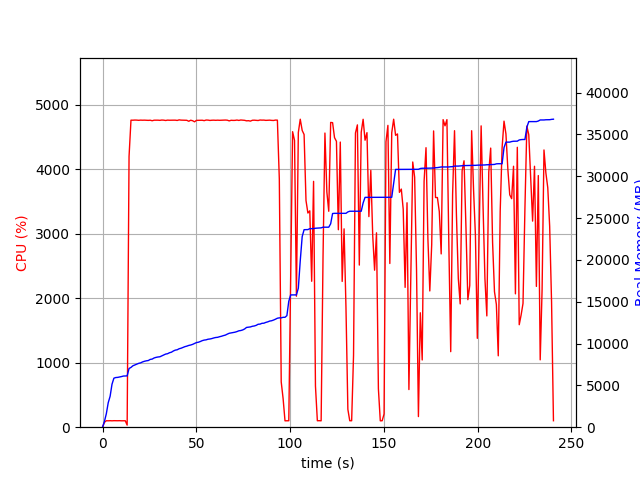

The file beside this chart, header and first rows:
elapsed_time, nproc, cpu, mem_real, mem_virtual
4.00543212890625e-05, 1, 0.0, 6.594, 3185
1.008, 1, 75.4, 688.5, 1795
2.017, 1, 100.1, 1608, 2747
3.025, 1, 99.2, 2924, 4099
4.035, 1, 101.0, 3694, 5933
5.045, 1, 99.0, 5138, 7725
6.054, 1, 101.1, 5860, 7853
7.063, 1, 100.0, 5936, 7853
8.072, 1, 100.1, 5954, 7853
9.081, 1, 101.1, 5998, 8013
10.09, 1, 99.2, 6050, 8013
11.1, 1, 100.2, 6112, 8013
12.11, 1, 99.9, 6122, 8025
13.12, 1, 32.6, 6133, 8025
14.13, 1, 4198, 7017, 12255
15.16, 1, 4761, 7145, 12356
16.18, 1, 4760, 7342, 12577
17.21, 1, 4762, 7437, 12699
18.24, 1, 4761, 7518, 12787
19.27, 1, 4758, 7633, 12916
20.29, 1, 4761, 7688, 12999
21.32, 1, 4760, 7803, 13106
22.35, 1, 4761, 7879, 13164
23.37, 1, 4760, 7934, 13222
24.4, 1, 4758, 7969, 13252
25.43, 1, 4760, 8104, 13399
26.46, 1, 4752, 8141, 13456
27.48, 1, 4760, 8274, 13558
28.51, 1, 4760, 8346, 13654
29.54, 1, 4760, 8391, 13712
30.56, 1, 4758, 8417, 13734
31.59, 1, 4763, 8529, 13867
32.62, 1, 4761, 8653, 13996
33.64, 1, 4756, 8740, 14102
34.67, 1, 4761, 8784, 14146
35.7, 1, 4760, 8901, 14239
36.73, 1, 4761, 8965, 14333
37.76, 1, 4761, 9109, 14468
38.78, 1, 4761, 9212, 14568
39.81, 1, 4756, 9256, 14624
40.84, 1, 4765, 9379, 14776
41.86, 1, 4761, 9440, 14875
42.89, 1, 4760, 9536, 15021
43.92, 1, 4759, 9628, 15105
44.94, 1, 4758, 9690, 15153
45.97, 1, 4744, 9774, 15287
47, 1, 4760, 9824, 15313
48.03, 1, 4752, 9900, 15403
49.05, 1, 4735, 10006, 15459
50.08, 1, 4758, 10116, 15585
51.11, 1, 4758, 10156, 15615
52.14, 1, 4760, 10242, 15721
53.16, 1, 4760, 10346, 15855
54.19, 1, 4753, 10412, 15981
55.22, 1, 4763, 10442, 16041
56.24, 1, 4762, 10516, 16067
57.27, 1, 4756, 10544, 16087
58.3, 1, 4760, 10596, 16147
59.32, 1, 4760, 10668, 16223
60.35, 1, 4758, 10722, 16269
... 177 more rows
